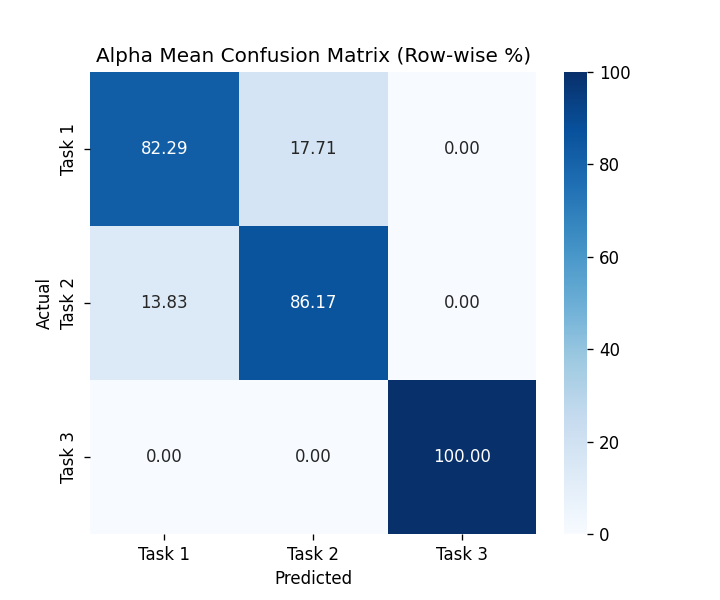

The table this chart was drawn from, first rows:
, Task 1, Task 2, Task 3
Task 1, 82.29, 17.71, 0.0
Task 2, 13.83, 86.17, 0.0
Task 3, 0.0, 0.0, 100.0
